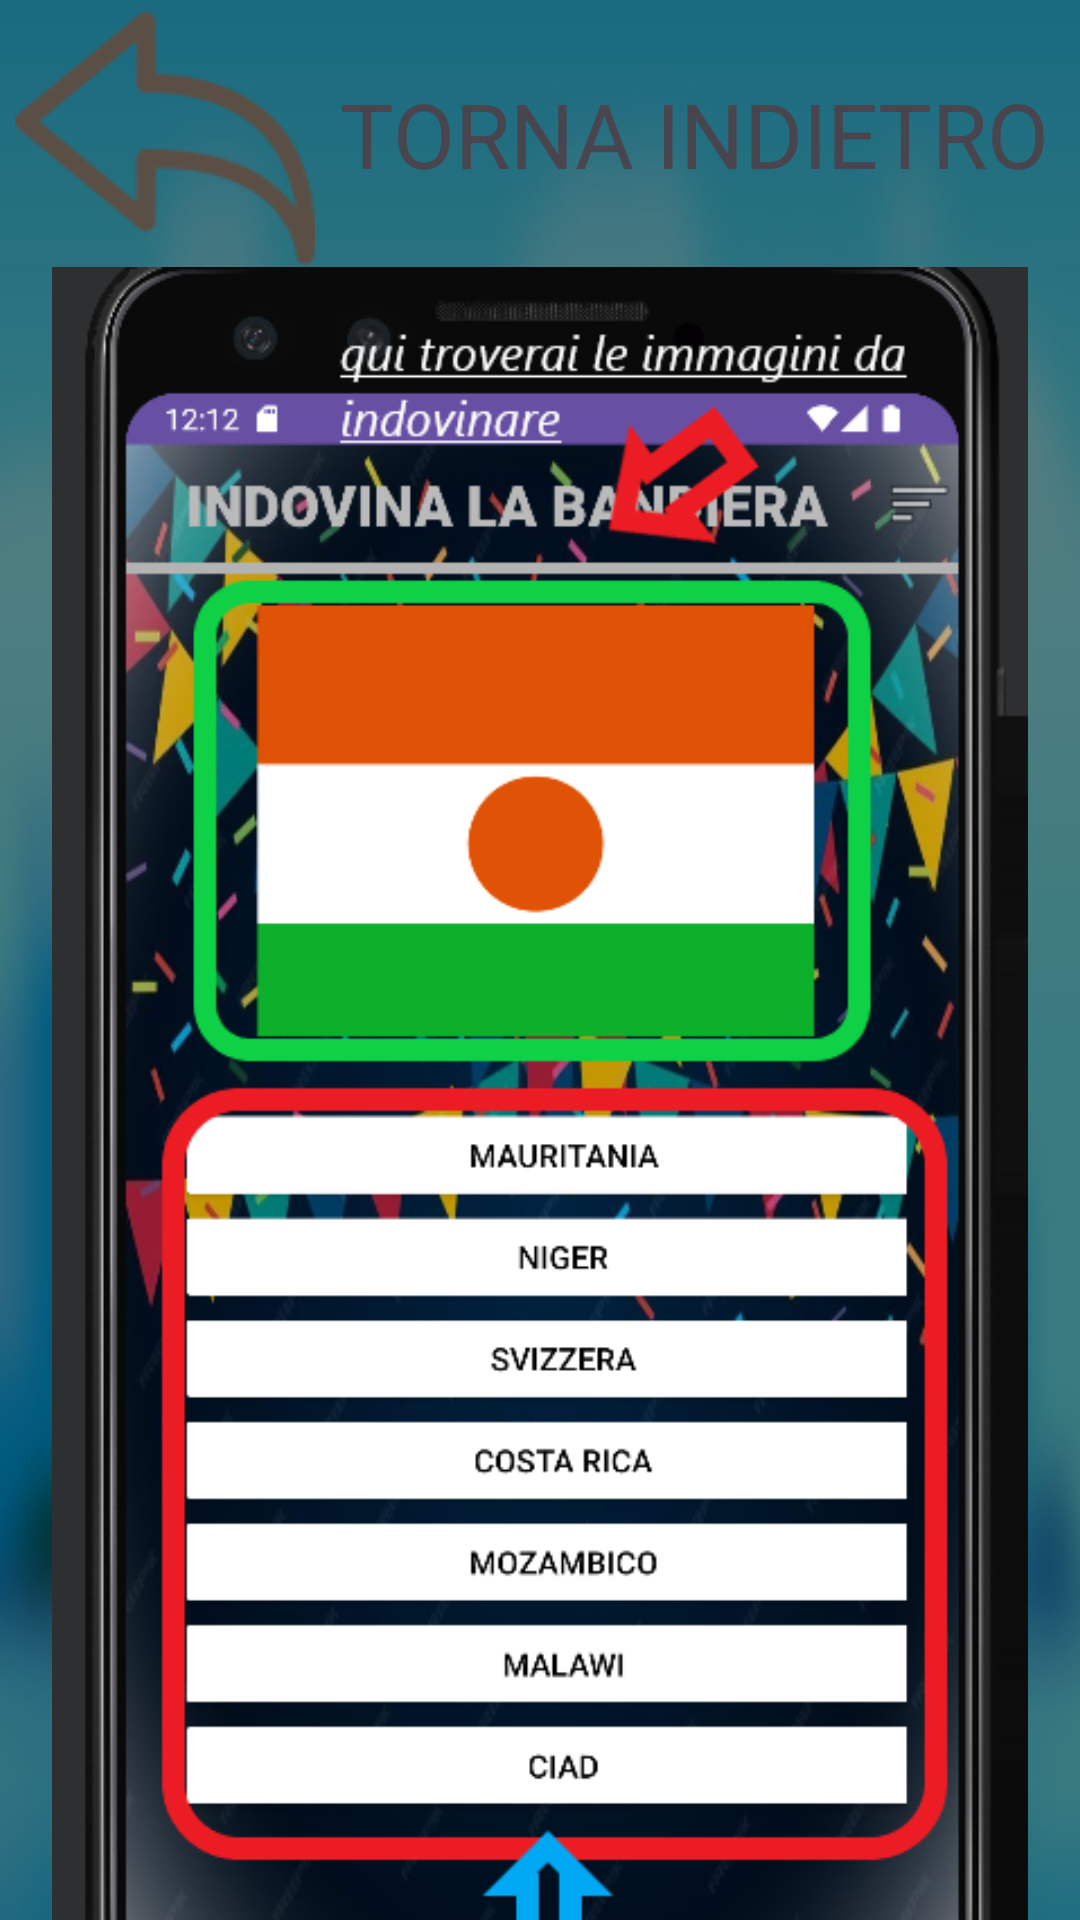

Android layout source for this screen:
<!-- AndroidManifest.xml: application theme Theme.IndovinaLimmagine -->
<!-- res/layout/regole.xml -->
<?xml version="1.0" encoding="utf-8"?>
<androidx.constraintlayout.widget.ConstraintLayout xmlns:android="http://schemas.android.com/apk/res/android"
    xmlns:app="http://schemas.android.com/apk/res-auto"
    xmlns:tools="http://schemas.android.com/tools"
    android:id="@+id/frame_background"
    android:layout_width="match_parent"
    android:layout_height="match_parent"
    android:background="@drawable/citta_background_2">

    <LinearLayout
        android:id="@+id/frame_regole"
        android:layout_width="0dp"
        android:layout_height="729dp"
        android:background="#00FFFFFF"
        android:orientation="vertical"
        app:layout_constraintEnd_toEndOf="parent"
        app:layout_constraintStart_toStartOf="parent"
        app:layout_constraintTop_toTopOf="parent">

        <FrameLayout
            android:id="@+id/frame_titolo"
            android:layout_width="match_parent"
            android:layout_height="89dp">

            <ImageButton
                android:id="@+id/button_indietro"
                android:layout_width="110dp"
                android:layout_height="match_parent"
                android:background="#00FFFFFF"
                android:onClick="backButtonClick"
                app:srcCompat="@drawable/torna_indietro"
                tools:ignore="SpeakableTextPresentCheck" />

            <TextView
                android:id="@+id/textindietro"
                android:layout_width="wrap_content"
                android:layout_height="wrap_content"
                android:layout_gravity="center|right"
                android:layout_marginRight="10dp"
                android:text="TORNA INDIETRO"
                android:textSize="30sp" />

        </FrameLayout>

        <FrameLayout
            android:layout_width="match_parent"
            android:layout_height="match_parent">

            <ImageView
                android:id="@+id/imageView3"
                android:layout_width="wrap_content"
                android:layout_height="wrap_content"
                app:srcCompat="@drawable/rules_spiegazione" />
        </FrameLayout>

    </LinearLayout>
</androidx.constraintlayout.widget.ConstraintLayout>
<!-- resources referenced by this layout -->
<resources>
  <!-- drawable citta_background_2: jpg bitmap (drawable, 49075 bytes) -->
  <!-- drawable rules_spiegazione: png bitmap (drawable, 193930 bytes) -->
  <!-- drawable torna_indietro: png bitmap (drawable, 4657 bytes) -->
  <style name="Theme.IndovinaLimmagine" parent="Base.Theme.IndovinaLimmagine" />
  <style name="Base.Theme.IndovinaLimmagine" parent="Theme.Material3.DayNight.NoActionBar">
          
          
      </style>
</resources>
